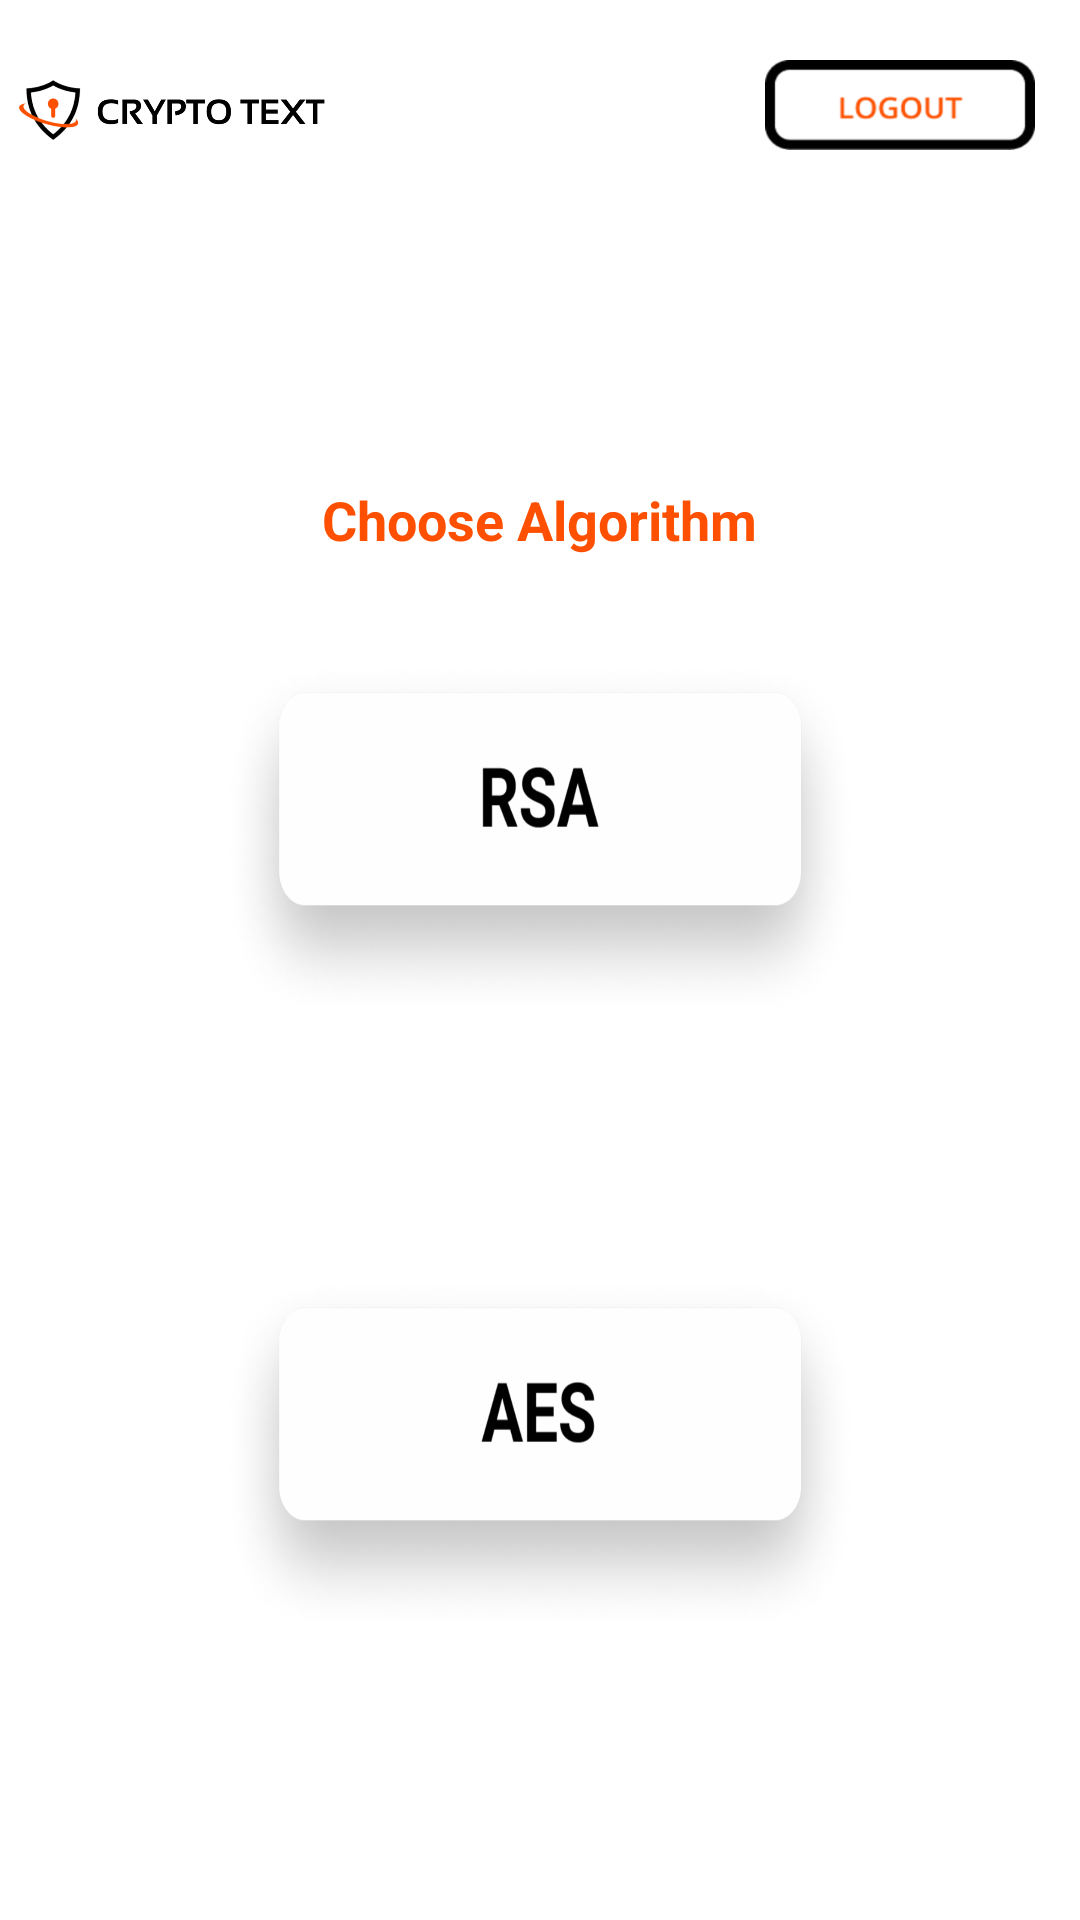

This screen was rendered from an Android layout file. Write that file and the resources it references.
<!-- AndroidManifest.xml: application theme Theme.CryptoText -->
<!-- res/layout/activity_main.xml -->
<?xml version="1.0" encoding="utf-8"?>
<androidx.constraintlayout.widget.ConstraintLayout xmlns:android="http://schemas.android.com/apk/res/android"
    xmlns:app="http://schemas.android.com/apk/res-auto"
    xmlns:tools="http://schemas.android.com/tools"
    android:layout_width="match_parent"
    android:layout_height="match_parent"
    tools:context=".MainActivity">

    <RelativeLayout
        android:id="@+id/relativeLayout"
        android:layout_width="match_parent"
        android:layout_height="70dp"
        app:layout_constraintEnd_toEndOf="parent"
        app:layout_constraintStart_toStartOf="parent"
        app:layout_constraintTop_toTopOf="parent">

        <ImageView
            android:id="@+id/imageView"
            android:layout_width="110dp"
            android:layout_height="wrap_content"
            android:layout_alignParentStart="true"
            app:srcCompat="@drawable/name" />
        <ImageButton
            android:id="@+id/logout"
            android:layout_width="90dp"
            android:layout_height="30dp"
            android:background="@drawable/logout_btn"
            android:layout_marginEnd="15dp"
            android:layout_centerVertical="true"
            android:layout_alignParentEnd="true"
            android:foreground="?android:selectableItemBackground"
            />
    </RelativeLayout>

    <LinearLayout
        android:layout_width="match_parent"
        android:layout_height="wrap_content"
        android:orientation="vertical"
        app:layout_constraintTop_toBottomOf="@id/relativeLayout"
        tools:layout_editor_absoluteX="-100dp">

        <TextView
            android:id="@+id/name"
            android:layout_width="wrap_content"
            android:layout_height="wrap_content"
            android:textStyle="bold"
            android:layout_marginTop="32dp"
            android:textSize="20sp"
            android:textColor="@color/black"
            android:layout_gravity="center"/>

        <TextView
            android:layout_width="wrap_content"
            android:layout_height="wrap_content"
            android:layout_marginTop="32dp"
            android:layout_gravity="center"
            android:textColor="@color/orange"
            android:text="Choose Algorithm"
            android:textStyle="bold"
            android:textSize="18sp"/>

        <ImageButton
            android:id="@+id/rsa"
            android:layout_width="215dp"
            android:layout_height="125dp"
            android:layout_gravity="center"
            android:layout_marginTop="32dp"
            android:background="@drawable/rsa_btn" />

        <ImageButton
            android:id="@+id/aes"
            android:layout_width="215dp"
            android:layout_height="125dp"
            android:layout_gravity="center_horizontal"
            android:layout_marginTop="80dp"
            android:background="@drawable/aes_btn" />

    </LinearLayout>
</androidx.constraintlayout.widget.ConstraintLayout>
<!-- resources referenced by this layout -->
<resources>
  <color name="black">#FF000000</color>
  <color name="orange">#FE5000</color>
  <!-- drawable aes_btn: png bitmap (drawable-hdpi, 125716 bytes) -->
  <!-- drawable logout_btn: png bitmap (drawable-hdpi, 3210 bytes) -->
  <!-- drawable name: png bitmap (drawable-hdpi, 24521 bytes) -->
  <!-- drawable rsa_btn: png bitmap (drawable-hdpi, 126341 bytes) -->
  <style name="Theme.CryptoText" parent="Theme.MaterialComponents.Light.NoActionBar">
          
          <item name="colorPrimary">@color/orange</item>
          <item name="colorPrimaryVariant">@color/peach</item>
          <item name="colorOnPrimary">@color/white</item>
          
          <item name="colorSecondary">@color/teal_200</item>
          <item name="colorSecondaryVariant">@color/teal_700</item>
          <item name="colorOnSecondary">@color/black</item>
          
          <item name="android:statusBarColor" tools:targetApi="l">?attr/colorPrimaryVariant</item>
          
      </style>
  <color name="peach">#EF6F47</color>
  <color name="white">#FFFFFFFF</color>
  <color name="teal_200">#FF03DAC5</color>
  <color name="teal_700">#FF018786</color>
</resources>
